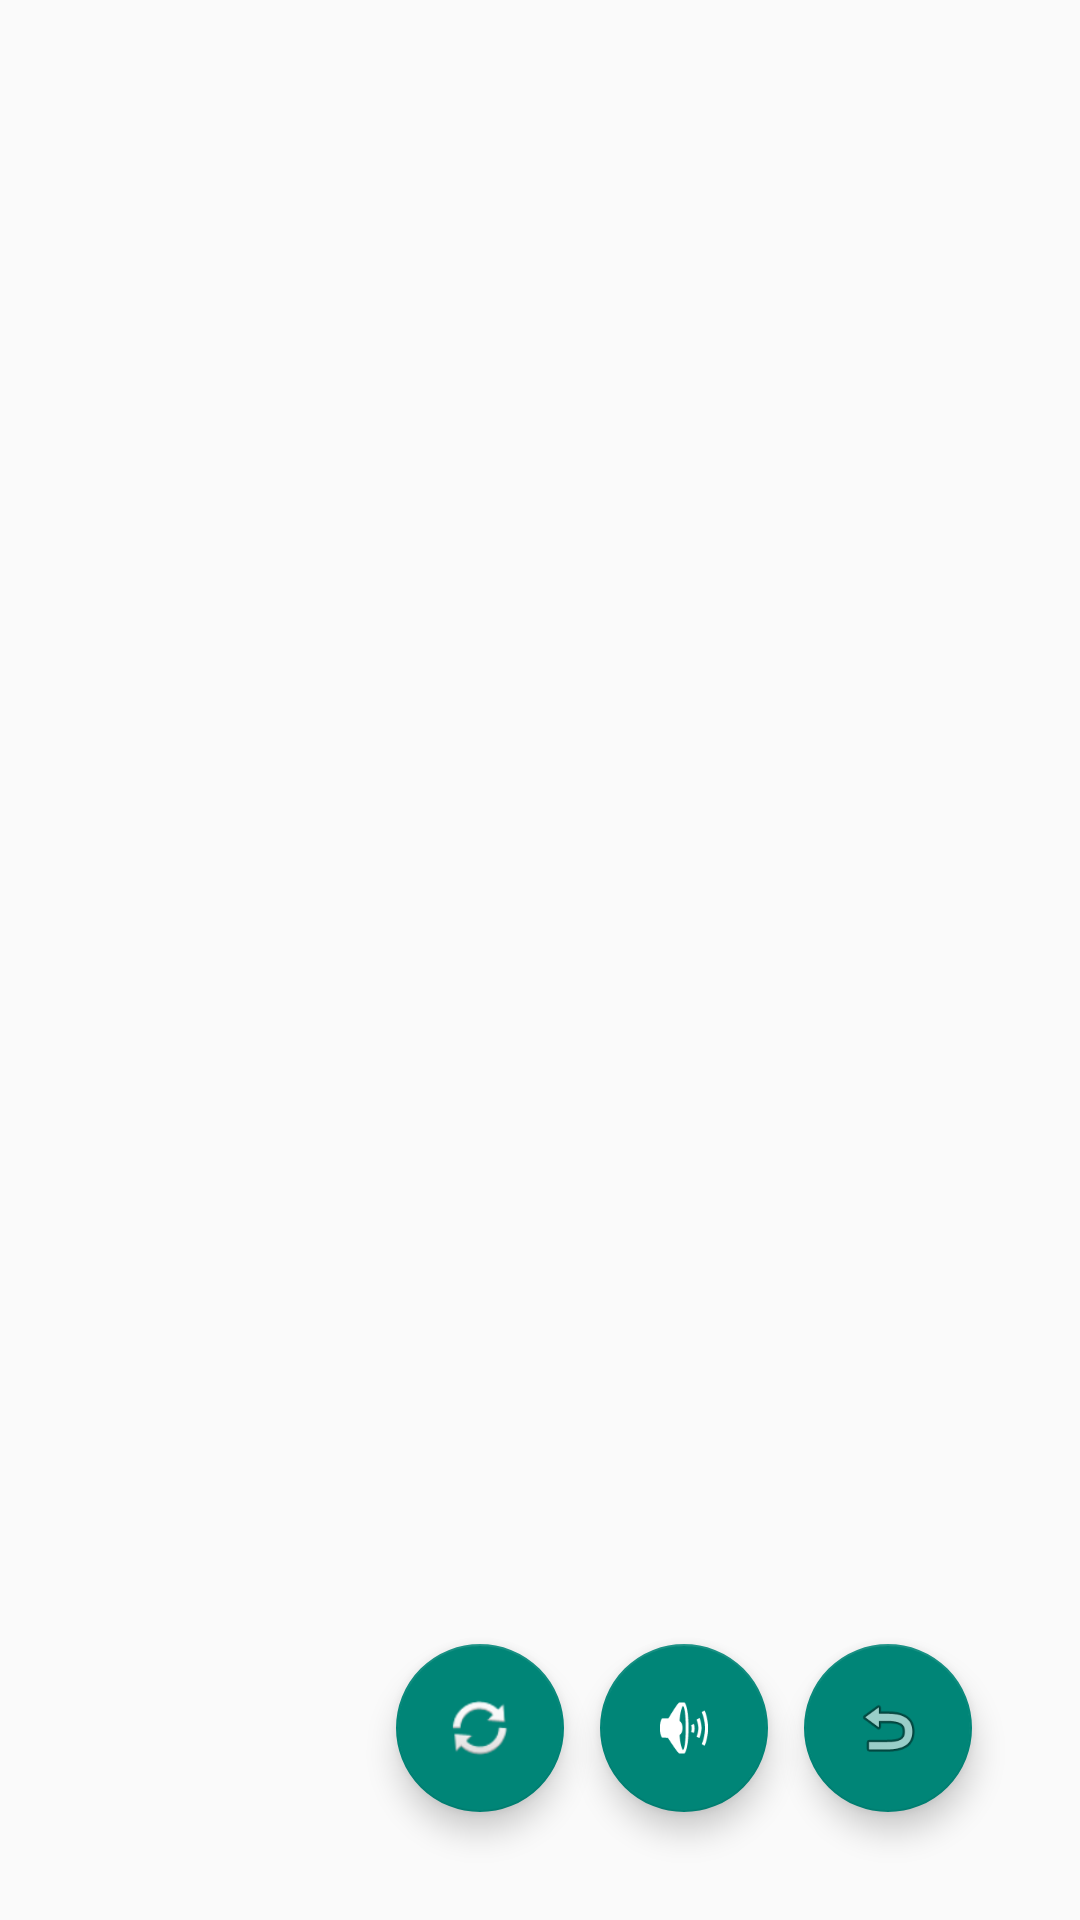

Reconstruct the res/layout file that produces this screen, plus the resources it refers to.
<!-- AndroidManifest.xml: application theme AppTheme -->
<!-- res/layout/activity_analysis.xml -->
<?xml version="1.0" encoding="utf-8"?>
<androidx.constraintlayout.widget.ConstraintLayout
    xmlns:android="http://schemas.android.com/apk/res/android"
    xmlns:app="http://schemas.android.com/apk/res-auto"
    xmlns:tools="http://schemas.android.com/tools"
    xmlns:opencv="http://schemas.android.com/apk/res-auto"

    android:layout_width="match_parent"
    android:layout_height="match_parent"
    tools:context=".AnalysisActivity">

    <org.opencv.android.JavaCameraView
        android:id="@+id/activity_surface_view"
        android:layout_width="match_parent"
        android:layout_height="match_parent"
        android:visibility="gone"
        opencv:camera_id="any" />

    <com.google.android.material.floatingactionbutton.FloatingActionButton
        android:id="@+id/fabBack"
        android:layout_width="wrap_content"
        android:layout_height="wrap_content"
        android:clickable="true"
        opencv:srcCompat="@android:drawable/ic_menu_revert"
        app:layout_constraintBottom_toBottomOf="parent"
        app:layout_constraintEnd_toEndOf="parent"
        android:layout_marginBottom="36dp"
        android:layout_marginRight="36dp" />

    <com.google.android.material.floatingactionbutton.FloatingActionButton
        android:id="@+id/fabAlert"
        android:layout_width="wrap_content"
        android:layout_height="wrap_content"
        android:clickable="true"
        opencv:srcCompat="@android:drawable/ic_lock_silent_mode_off"
        app:layout_constraintBottom_toBottomOf="@id/fabBack"
        app:layout_constraintEnd_toStartOf="@id/fabBack"
        android:layout_marginRight="12dp" />

    <com.google.android.material.floatingactionbutton.FloatingActionButton
        android:id="@+id/fabCamChange"
        android:layout_width="wrap_content"
        android:layout_height="wrap_content"
        android:clickable="true"
        opencv:srcCompat="@android:drawable/ic_popup_sync"
        app:layout_constraintBottom_toBottomOf="@id/fabAlert"
        app:layout_constraintEnd_toStartOf="@id/fabAlert"
        android:layout_marginRight="12dp" />

</androidx.constraintlayout.widget.ConstraintLayout>
<!-- resources referenced by this layout -->
<resources>
  <style name="AppTheme" parent="Theme.AppCompat.Light.NoActionBar">
          
          <item name="colorPrimary">@color/mp_color_primary</item>
          <item name="colorPrimaryVariant">@color/mp_color_primary_variant</item>
          <item name="colorPrimaryDark">@color/mp_color_primary_dark</item>
          
          <item name="colorSecondary">@color/mp_color_secondary</item>
          <item name="colorSecondaryVariant">@color/mp_color_secondary_variant</item>
          <item name="colorError">@color/mp_color_error</item>
          
          <item name="android:statusBarColor">?attr/colorPrimary</item>
          
      </style>
  <color name="mp_color_primary">#007F8B</color>
  <color name="mp_color_primary_variant">#12B5CB</color>
  <color name="mp_color_primary_dark">#00676D</color>
  <color name="mp_color_secondary">#FBBC04</color>
  <color name="mp_color_secondary_variant">#F9AB00</color>
  <color name="mp_color_error">#B00020</color>
</resources>
